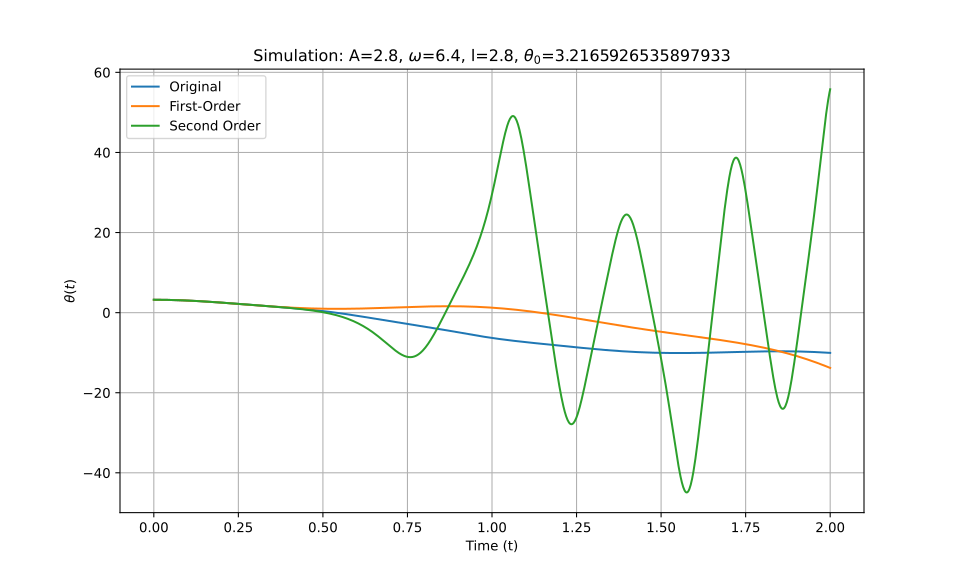

Values plotted in this chart, from the file beside it:
t_eval, Equation_1, Equation_2, Equation_3
0.0, 3.217, 3.217, 3.217
0.002002, 3.217, 3.217, 3.217
0.004004, 3.216, 3.216, 3.216
0.006006, 3.216, 3.216, 3.216
0.008008, 3.215, 3.215, 3.215
0.01001, 3.215, 3.215, 3.215
0.01201, 3.214, 3.214, 3.214
0.01401, 3.213, 3.213, 3.213
0.01602, 3.211, 3.211, 3.211
0.01802, 3.21, 3.21, 3.21
0.02002, 3.208, 3.208, 3.208
0.02202, 3.207, 3.207, 3.207
0.02402, 3.205, 3.205, 3.205
0.02603, 3.203, 3.203, 3.203
0.02803, 3.201, 3.201, 3.201
0.03003, 3.198, 3.198, 3.198
0.03203, 3.196, 3.196, 3.196
0.03403, 3.193, 3.193, 3.193
0.03604, 3.19, 3.19, 3.19
0.03804, 3.187, 3.187, 3.187
0.04004, 3.184, 3.184, 3.184
0.04204, 3.181, 3.181, 3.181
0.04404, 3.177, 3.177, 3.177
0.04605, 3.174, 3.174, 3.174
0.04805, 3.17, 3.17, 3.17
0.05005, 3.166, 3.166, 3.166
0.05205, 3.162, 3.162, 3.162
0.05405, 3.157, 3.157, 3.157
0.05606, 3.153, 3.153, 3.153
0.05806, 3.148, 3.148, 3.148
0.06006, 3.144, 3.144, 3.144
0.06206, 3.139, 3.139, 3.139
0.06406, 3.134, 3.134, 3.134
0.06607, 3.128, 3.129, 3.128
0.06807, 3.123, 3.123, 3.123
0.07007, 3.118, 3.118, 3.117
0.07207, 3.112, 3.112, 3.112
0.07407, 3.106, 3.106, 3.106
0.07608, 3.1, 3.101, 3.1
0.07808, 3.094, 3.094, 3.094
0.08008, 3.088, 3.088, 3.088
0.08208, 3.081, 3.082, 3.081
0.08408, 3.075, 3.075, 3.075
0.08609, 3.068, 3.069, 3.068
0.08809, 3.061, 3.062, 3.061
0.09009, 3.055, 3.055, 3.055
0.09209, 3.048, 3.048, 3.047
0.09409, 3.04, 3.041, 3.04
0.0961, 3.033, 3.034, 3.033
0.0981, 3.026, 3.026, 3.025
0.1001, 3.018, 3.019, 3.018
0.1021, 3.01, 3.011, 3.01
0.1041, 3.002, 3.003, 3.002
0.1061, 2.994, 2.995, 2.994
0.1081, 2.986, 2.987, 2.986
0.1101, 2.978, 2.979, 2.978
0.1121, 2.97, 2.97, 2.97
0.1141, 2.961, 2.962, 2.961
0.1161, 2.953, 2.953, 2.953
0.1181, 2.944, 2.944, 2.944
... 940 more rows
